Run: headless pygame with SDL's dummy video driver; simulated clock (each Clock.tick advances the game by its frame time, no real sleeping); random seed 0; keys injected as events and as key.get_pressed() state; no mouse input.
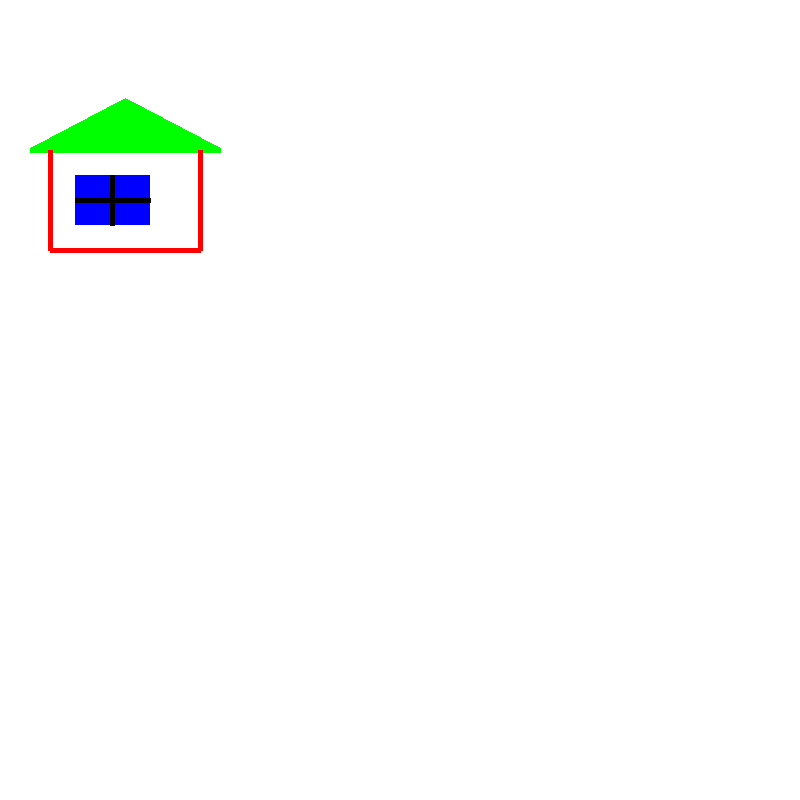
Frame 1 of 4 · flips 1–60 · no input
Frame 2 of 4 · flips 61–180 · tapped SPACE, RETURN · held RIGHT (→), D · screen unchanged from frame 1, image omitted
Frame 3 of 4 · flips 181–300 · held DOWN (↓), S · screen unchanged from frame 2, image omitted
Frame 4 of 4 · flips 301–420 · held LEFT (←), A, UP (↑), W · screen unchanged from frame 3, image omitted

The pygame program that drew these frames:

import pygame ## 파이게임 생성
pygame.init()

BLACK = (   0,   0,   0)
WHITE = (255,  255, 255)
BLUE  = (   0,   0, 255)
GREEN = (   0, 255,   0)
RED   = (255,   0,    0)


screen = pygame.display.set_mode((800, 800))

pygame.display.set_caption("허찬의 테스트")

done = False

clock = pygame.time.Clock()


while not done:
    
    clock.tick(10) ##초당 FPS(프레임)을 설정 값이 10인경우 초당 10번의 화면을 출력
                    ##높으면 높을수록 cpu소모 과다

    ####메인루프###
    for event in pygame.event.get():  ##함수를 통해 게임 중간에 발생한 이벤트를 캐치 및 검사,
        if event.type == pygame.QUIT:  ##함수를 통해 가져온 이벤트가 만약 QUIT와 일치하는지 검사
            done=True ##만약 맞다면 while문이 더이상 돌아가지 않도록 바꿔줍니다.
        
        
    screen.fill(WHITE)
    
    pygame.draw.polygon(screen, GREEN, [[30, 150], [125, 100], [220, 150]], 5) ## 삼각형
    pygame.draw.polygon(screen, GREEN, [[30, 150], [125, 100], [220, 150]], 0) ##삼각형
    pygame.draw.lines(screen, RED, False, [[50,150], [50, 250], [200, 250], [200, 150]], 5) ##여러개의 선
    pygame.draw.rect(screen, BLACK, [75, 175, 75, 50], 5) ## 사각형
    pygame.draw.rect(screen, BLUE, [75, 175, 75, 50], 0) ## 사각형
    pygame.draw.line(screen, BLACK, [112, 175], [112, 225], 5) ## 선
    pygame.draw.line(screen, BLACK, [75, 200], [150, 200], 5) ## 선
    
    
    pygame.display.flip()
    
    
pygame.quit()
